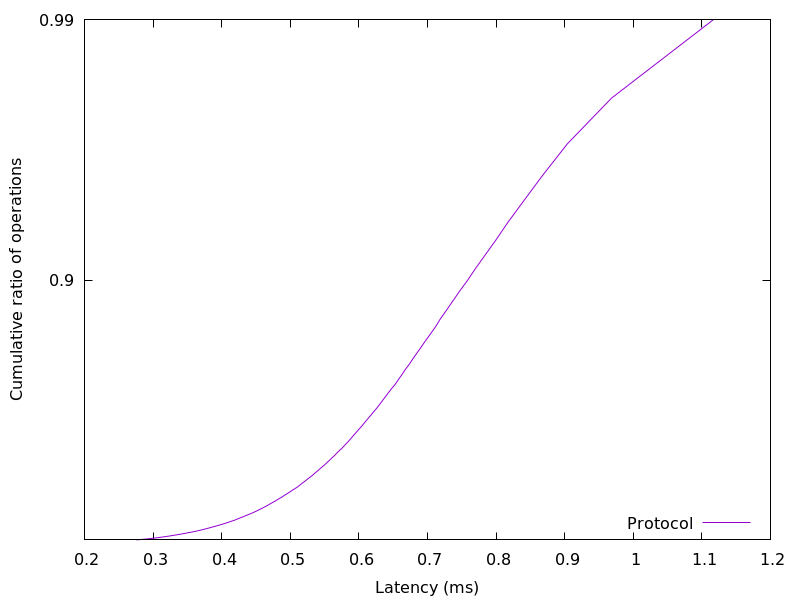

The data file committed next to this chart (first rows):
0.27584, 0.01
0.2935, 0.02
0.3077, 0.03
0.3201, 0.04
0.3308, 0.05
0.341, 0.06
0.3508, 0.07
0.3599, 0.08
0.368, 0.09
0.3754, 0.1
0.3822, 0.11
0.3892, 0.12
0.3957, 0.13
0.4023, 0.14
0.4082, 0.15
0.414, 0.16
0.4197, 0.17
0.4245, 0.18
0.4298, 0.19
0.4348, 0.2
0.4398, 0.21
0.4449, 0.22
0.4496, 0.23
0.4539, 0.24
0.4586, 0.25
0.4626, 0.26
0.4669, 0.27
0.4707, 0.28
0.4749, 0.29
0.479, 0.3
0.4828, 0.31
0.4872, 0.32
0.4908, 0.33
0.4948, 0.34
0.4987, 0.35
0.5025, 0.36
0.5067, 0.37
0.5106, 0.38
0.5142, 0.39
0.5174, 0.4
0.5212, 0.41
0.5247, 0.42
0.5285, 0.43
0.5322, 0.44
0.5356, 0.45
0.5393, 0.46
0.5427, 0.47
0.5463, 0.48
0.55, 0.49
0.5537, 0.5
0.5572, 0.51
0.5607, 0.52
0.5645, 0.53
0.5679, 0.54
0.5716, 0.55
0.5757, 0.56
0.5791, 0.57
0.5828, 0.58
0.5864, 0.59
0.59, 0.6
0.5936, 0.61
... 38 more rows
